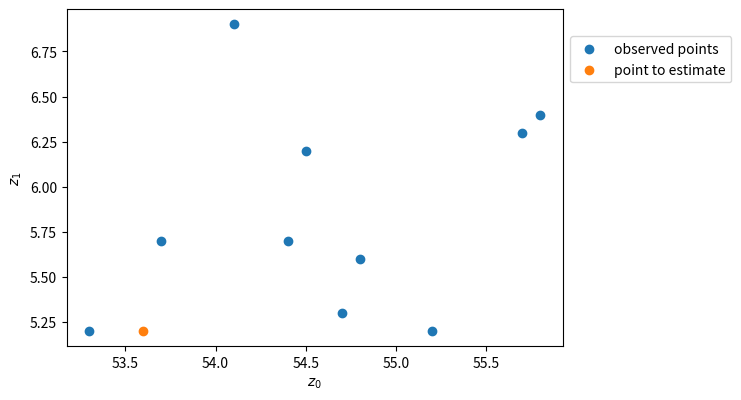

Reproduce this figure in Python. (Note: this script raises an exception after producing the figure.)
# -*- coding: utf-8 -*-

from matplotlib import pyplot as plt
import numpy as np

X = np.array([
              # [1.2,0.2],
              [1.3,1.2],
              [1.7,1.7],
              [2.4,1.7],
              [2.7,1.3],
              [2.5,2.2],
              [2.1,2.9],
               [2.8,1.6],
              # [3.2,1.3],
              [3.2,1.2],
              [3.8,2.4],
               [3.7, 2.3]
              # [3.7,2.3],
              # [4.6,2.5],
              # [4.2,3.2],
              ])

X += np.array([0, 1.0])

Y = np.array([[1.6, 2.2],
              # [2.1,1.2],
              # [3.8, 2.7],
              ])

fig, axs = plt.subplots(1,1)
axs.set_aspect('equal', 'box')

X_real = X.copy() + np.array([52,3])
Y_real = Y + np.array([52,3])

plt.scatter(X_real[:,0], X_real[:,1], label='observed points')
plt.scatter(Y_real[:,0], Y_real[:,1], label='point to estimate')
# plt.hlines(3.0, 53, 56, color='black', linewidth=3, label='border')
plt.legend(loc='lower left', bbox_to_anchor=(1,0.762))
plt.xlabel('$z_0$')
plt.ylabel('$z_1$')
plt.savefig('/home/<user>/Work/LUCC/gisworknotes/Articles/LUCCProbabilitiesEstimation_EnvModSoft/figures/ekde_1.pdf', bbox_inches='tight')

#%%
fig, axs = plt.subplots(1,1)
axs.set_aspect('equal', 'box')
plt.scatter(X[:,0], X[:,1], s=20, label='observed')

plt.axis('off')

for x in [0,1,2,3,4, 5]:
    if x == 0:
        plt.vlines(x, 0, 5, color='gray', label='bin cells')
    else:
        plt.vlines(x, 0, 5, color='gray')
    if x < 5:
        plt.text(x+0.5, -0.5, x)

for y in [0,1,2,3,4, 5]:
    plt.hlines(y, 0, 5, color='gray')
    if y < 5:
        plt.text(-0.5, y+0.5, y)

# plt.hlines(0, 0, 5, color='black', linewidth=3, label='border')

plt.legend(loc='lower left', bbox_to_anchor=(1,0.715))

#%%
X_star = np.array([
                    [1,1],
                    # [2,0],
                    [2,1],
                   [2,2],
                   [3,1],
                   [3,2],
                   # [4,2],
                   # [4,3],
                   ])
X_star += np.array([0,1])

mu = np.array([2, 3,2,1,2])
# mu = mu / X.shape[0]

fig, axs = plt.subplots(1,1)
axs.set_aspect('equal', 'box')

plt.axis('off')



for x in [0,1,2,3,4, 5]:
    if x == 0:
        plt.vlines(x, 0, 5, color='gray', label='bin cells\nwith its $\\mu$ value noted\n($0$ if any)')
    else:
        plt.vlines(x, 0, 5, color='gray')
    if x < 5:
        plt.text(x+0.5, -0.5, x)

for y in [0,1,2,3,4, 5]:
    plt.hlines(y, 0, 5, color='gray')
    if y < 5:
        plt.text(-0.5, y+0.5, y)

# plt.hlines(0, 0, 5, color='black', linewidth=3, label='border')

from matplotlib import patches
from matplotlib.collections import PatchCollection

R = []
for x in X_star:
    R.append(patches.Rectangle(x, 1, 1))

colors = mu / mu.sum()
collection = PatchCollection(R, cmap=plt.cm.autumn, alpha=0.5)
collection.set_array(-colors)
# axs.add_collection(collection)

for i, x in enumerate(X_star):
    plt.text(x[0]+0.4, x[1]+0.37, round(mu[i],1))

plt.scatter(X[:,0], X[:,1], s=20, label='observed points', alpha=1)
# plt.text(5.5, 1, 'Bin values\nrefers to $\mathbf{\mu}$')
plt.legend(loc='lower left', bbox_to_anchor=(1,0.6))
plt.savefig('/home/<user>/Work/LUCC/gisworknotes/Articles/LUCCProbabilitiesEstimation_EnvModSoft/figures/ekde_2.pdf', bbox_inches='tight')


#%%
# fig, axs = plt.subplots(1,1)
# axs.set_aspect('equal', 'box')

# plt.axis('off')

# for x in [0,1,2,3,4, 5]:
#     if x == 0:
#         plt.vlines(x, 0, 5, color='gray', label='bin cells')
#     else:
#         plt.vlines(x, 0, 5, color='gray')
#     if x < 5:
#         plt.text(x+0.5, -0.5, x)

# for y in [0,1,2,3,4, 5]:
#     plt.hlines(y, 0, 5, color='gray')
#     if y < 5:
#         plt.text(-0.5, y+0.5, y)

# plt.hlines(0, 0, 5, color='black', linewidth=3, label='border')

# plt.scatter(Y[0,0], Y[0,1], s=20, marker='x', color='black', label='to estimate')

# colors = {0:'tab:blue', 1:'tab:orange', 2:'tab:green'}
# for i in [0,1,2]:
    
#     Yx = Y[i,0]
#     Yy = Y[i,1]
    
#     plt.scatter(Yx, Yy, s=20, color=colors[i], marker='x')
    
# plt.scatter(X_star[:4,0]+0.5, X_star[:4,1]+0.5, marker='s', color='tab:blue')
# plt.scatter(X_star[4:,0]+0.5, X_star[4:,1]+0.5, marker='s', alpha=0.3, color='tab:blue')
# plt.scatter(0.1,6.45,marker='x', color='tab:blue')
# plt.vlines(0, 0,5,colors='tab:blue', ls='--', lw=3)
# plt.vlines(3, 0,5,colors='tab:blue', ls='--', lw=3)
# plt.text(0,5.5,'    exploring :\nfirst select all close enough centers\naccording to $x_0$')

# #%%
# fig, axs = plt.subplots(1,1)
# axs.set_aspect('equal', 'box')

# plt.axis('off')

# for x in [0,1,2,3,4, 5]:
#     if x == 0:
#         plt.vlines(x, 0, 5, color='gray', label='bin cells')
#     else:
#         plt.vlines(x, 0, 5, color='gray')
#     if x < 5:
#         plt.text(x+0.5, -0.5, x)

# for y in [0,1,2,3,4, 5]:
#     plt.hlines(y, 0, 5, color='gray')
#     if y < 5:
#         plt.text(-0.5, y+0.5, y)

# plt.hlines(0, 0, 5, color='black', linewidth=3, label='border')

# plt.scatter(Y[0,0], Y[0,1], s=20, marker='x', color='black', label='to estimate')

# colors = {0:'tab:blue', 1:'tab:orange', 2:'tab:green'}
# for i in [0,1,2]:
    
#     Yx = Y[i,0]
#     Yy = Y[i,1]
    
#     plt.scatter(Yx, Yy, s=20, color=colors[i], marker='x')
    
# plt.scatter(X_star[:3,0]+0.5, X_star[:3,1]+0.5, marker='s', color='tab:blue')
# plt.scatter(X_star[3:,0]+0.5, X_star[3:,1]+0.5, marker='s', alpha=0.3, color='tab:blue')
# plt.vlines(0, 0,5,colors='tab:blue', ls='--', lw=3)
# plt.vlines(3, 0,5,colors='tab:blue', ls='--', lw=3)
# plt.hlines(0, 0,5,colors='tab:blue', ls='--', lw=3)
# plt.hlines(2, 0,5,colors='tab:blue', ls='--', lw=3)
# plt.scatter(0.1,6.45,marker='x', color='tab:blue')
# plt.text(0,5.5,'    exploring :\nthen keep only close enough centers\naccording to $x_1$')

#%%
fig, axs = plt.subplots(1,1)
axs.set_aspect('equal', 'box')

plt.axis('off')

for x in [0,1,2,3,4, 5]:
    if x == 0:
        plt.vlines(x, 0, 5, color='gray', label='bin cells')
    else:
        plt.vlines(x, 0, 5, color='gray')
    if x < 5:
        plt.text(x+0.5, -0.5, x)

for y in [0,1,2,3,4, 5]:
    plt.hlines(y, 0, 5, color='gray')
    if y < 5:
        plt.text(-0.5, y+0.5, y)

# plt.hlines(0, 0, 5, color='black', linewidth=3, label='border')

plt.scatter(Y[0,0], Y[0,1], s=20, color='tab:orange', label='to estimate')

colors = {0:'tab:blue', 1:'tab:orange', 2:'tab:green'}
# for i in [0,1,2]:
    
#     Yx = Y[i,0]
#     Yy = Y[i,1]
    
#     plt.scatter(Yx, Yy, s=20, color=colors[i], marker='x')

for i, x in enumerate(X_star):
    plt.text(x[0]+0.4, x[1]+0.37, round(mu[i],2))

C = [1.5, 2.5]

plt.plot([C[0]-1.5, C[0] + 1.5, C[0] + 1.5, C[0] - 1.5, C[0] - 1.5],
          [C[1] - 1.5, C[1] - 1.5, C[1] + 1.5, C[1] + 1.5, C[1] - 1.5], color='tab:orange', ls='--', linewidth=3, label='kernel support')


plt.text(5.5, 3, '$\\tilde{p} = $', fontsize=20)
plt.text(6.5, 2.2, '$\\frac{2}{10} K(\\frac{\\sqrt{2}}{2} \\frac{2hs}{q})$', fontsize=20)
plt.text(6.1, 1.2, '$+ \\frac{3}{10} K(\\frac{2hs}{q})$', fontsize=20)
plt.text(6.1, 0.2, '$+ \\frac{2}{10} K(0)$', fontsize=20)

plt.arrow(2.7,3.3,6.5-2.7-0.1,2.2-3.3+0.1, shape='full', width=0.07, facecolor='gray', edgecolor='none', length_includes_head=True)

plt.arrow(2.7,2.3,6.1-2.7-0.1,1.2-2.3+0.1, shape='full', width=0.07, facecolor='gray', edgecolor='none', length_includes_head=True)

plt.arrow(1.7, 2.3, 6.1-1.7-0.1,0.2-2.3+0.3, shape='full', width=0.07, facecolor='gray', edgecolor='none', length_includes_head=True)

plt.legend(loc='lower left', bbox_to_anchor=(1,0.71))
plt.savefig('/home/<user>/Work/LUCC/gisworknotes/Articles/LUCCProbabilitiesEstimation_EnvModSoft/figures/ekde_3.pdf', bbox_inches='tight')